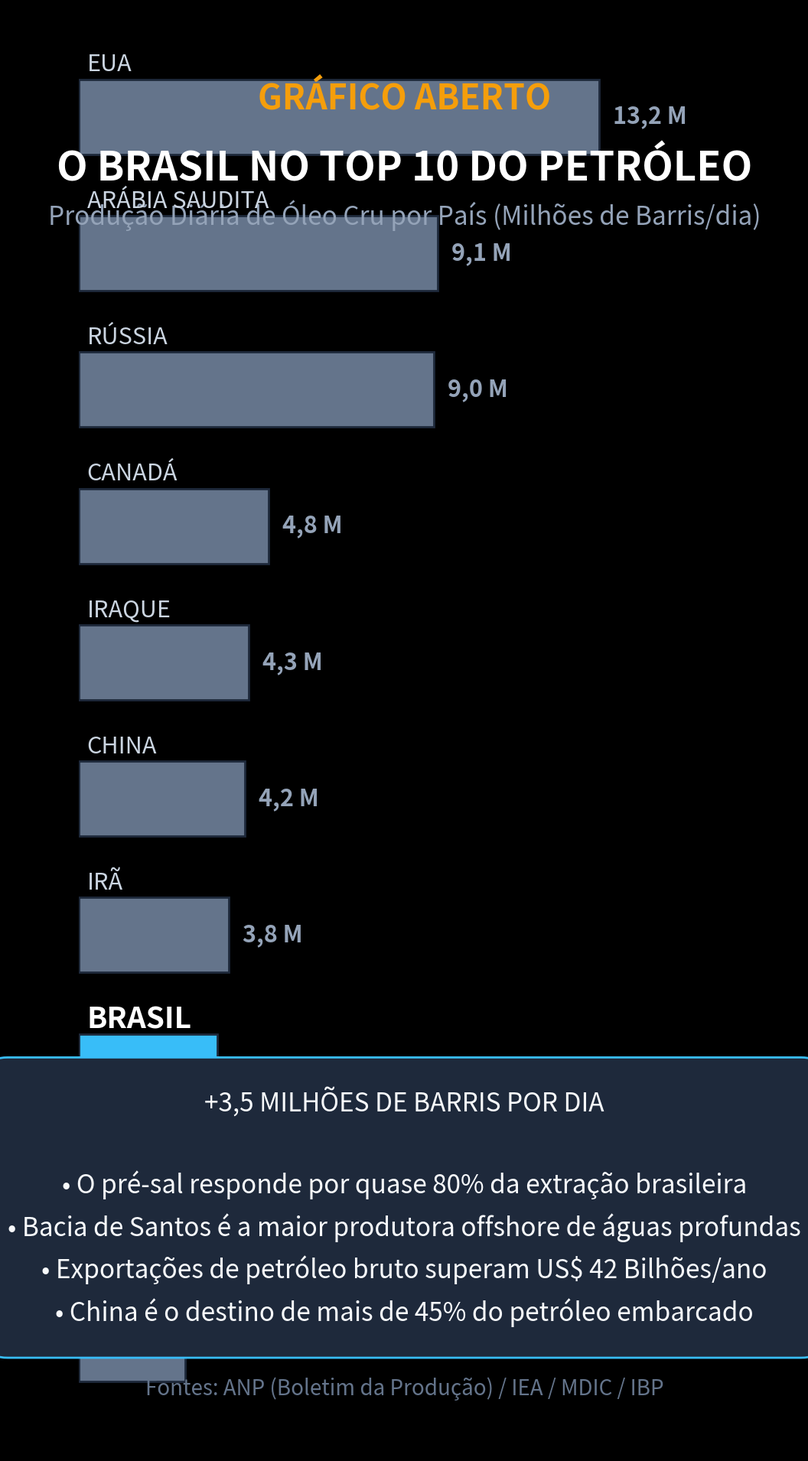

The script that saved this image: (Note: this script raises an exception after producing the figure.)
import matplotlib.pyplot as plt
import numpy as np

plt.style.use('dark_background')
fig, ax = plt.subplots(figsize=(10.8, 19.2), dpi=100)
fig.patch.set_facecolor('#0d1117')
ax.set_facecolor('#0d1117')

# Cabeçalho
ax.text(0.5, 0.93, "GRÁFICO ABERTO", color='#f59e0b', fontsize=32, fontweight='bold', ha='center', transform=ax.transAxes)
ax.text(0.5, 0.88, "O BRASIL NO TOP 10 DO PETRÓLEO", color='#ffffff', fontsize=38, fontweight='bold', ha='center', transform=ax.transAxes)
ax.text(0.5, 0.85, "Produção Diária de Óleo Cru por País (Milhões de Barris/dia)", color='#94a3b8', fontsize=24, ha='center', transform=ax.transAxes)

# Dados IEA / EIA / ANP (Top Produtores de Petróleo do Mundo)
paises = ['EUA', 'Arábia Saudita', 'Rússia', 'Canadá', 'Iraque', 'China', 'Irã', 'Brasil', 'EAU', 'Kuwait']
producao = [13.2, 9.1, 9.0, 4.8, 4.3, 4.2, 3.8, 3.5, 3.2, 2.7]
colors = ['#64748b', '#64748b', '#64748b', '#64748b', '#64748b', '#64748b', '#64748b', '#38bdf8', '#64748b', '#64748b']

y_pos = np.arange(len(paises))
y_pos = y_pos[::-1]

bars = ax.barh(y_pos, producao, color=colors, height=0.55, edgecolor='#1e293b', linewidth=2)

ax.set_xlim(0, 16.5)
ax.set_ylim(-0.8, len(paises) - 0.2)
ax.axis('off')

for bar, pais, val in zip(bars, paises, producao):
    y = bar.get_y() + bar.get_height() / 2
    is_br = pais == 'Brasil'
    textColor = '#ffffff' if is_br else '#cbd5e1'
    fontSize = 28 if is_br else 22
    weight = 'bold' if is_br else 'normal'
    
    ax.text(0.2, y + 0.38, pais.upper(), color=textColor, fontsize=fontSize, fontweight=weight, va='center')
    ax.text(val + 0.35, y, f"{val:.1f} M".replace('.', ','), color='#fbbf24' if is_br else '#94a3b8', fontsize=fontSize, fontweight='bold', va='center')

# Bloco de destaque analítico
highlight_box = dict(boxstyle='round,pad=1.2', facecolor='#1e293b', edgecolor='#38bdf8', linewidth=2)
ax.text(0.5, 0.17, 
        "+3,5 MILHÕES DE BARRIS POR DIA\n\n"
        "• O pré-sal responde por quase 80% da extração brasileira\n"
        "• Bacia de Santos é a maior produtora offshore de águas profundas\n"
        "• Exportações de petróleo bruto superam US$ 42 Bilhões/ano\n"
        "• China é o destino de mais de 45% do petróleo embarcado", 
        color='#f8fafc', fontsize=24, ha='center', va='center', transform=ax.transAxes, bbox=highlight_box, linespacing=1.6)

# Fonte
ax.text(0.5, 0.04, "Fontes: ANP (Boletim da Produção) / IEA / MDIC / IBP", color='#64748b', fontsize=20, ha='center', transform=ax.transAxes)

plt.tight_layout()
plt.savefig('videos/SHORT-221/assets/scene2.png', dpi=100, facecolor=fig.get_facecolor(), edgecolor='none')
plt.close()
print("scene2.png gerada com sucesso!")
